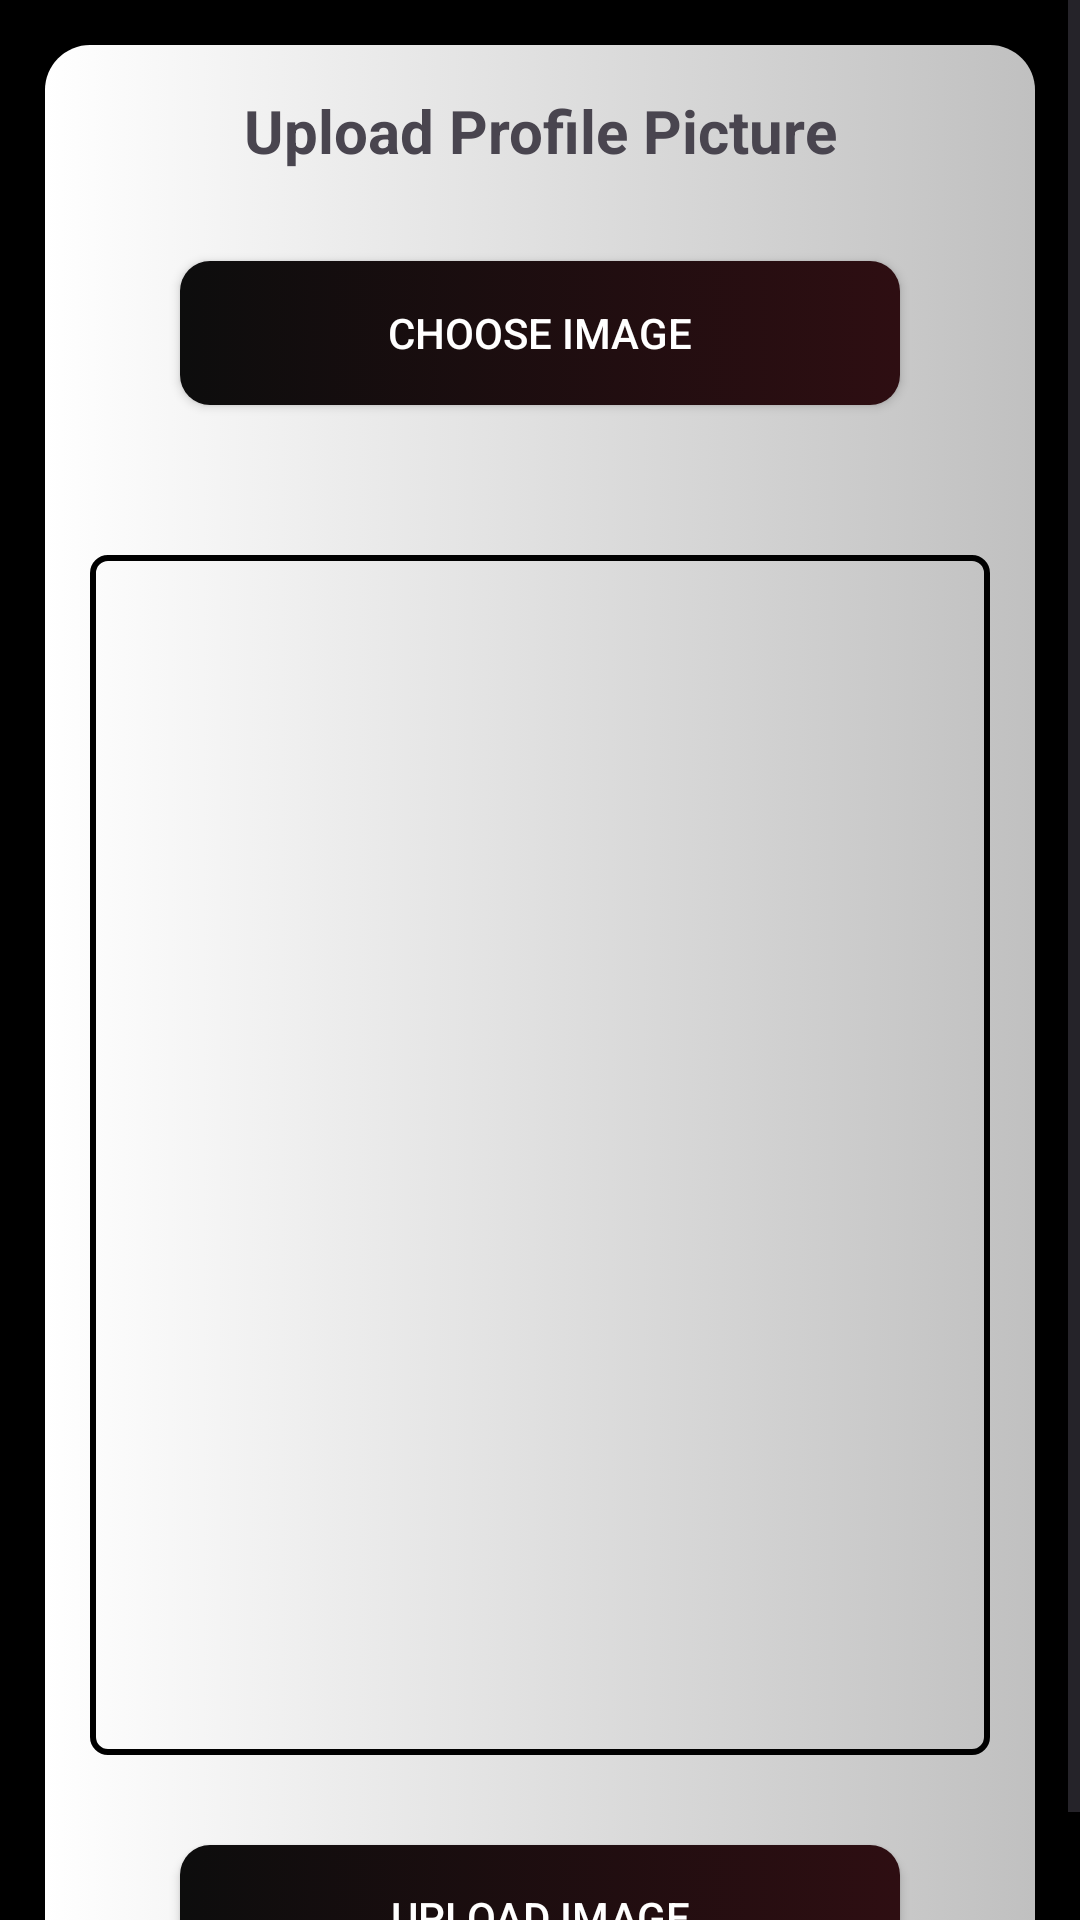

Write the Android layout XML for this screen, with the resource values it uses.
<!-- AndroidManifest.xml: application theme Theme.WatchHub -->
<!-- res/layout/activity_upload_image.xml -->
<?xml version="1.0" encoding="utf-8"?>
<ScrollView
    xmlns:android="http://schemas.android.com/apk/res/android"
    xmlns:tools="http://schemas.android.com/tools"
    xmlns:app="http://schemas.android.com/apk/res-auto"
    android:id="@+id/main"
    android:layout_width="match_parent"
    android:background="#000"
    android:layout_height="match_parent"
    tools:context=".activities.UploadImage">
  <RelativeLayout
      android:layout_width="match_parent"
      android:layout_height="wrap_content"
    android:padding="15dp"
    android:layout_margin="15dp"
      android:layout_centerInParent="true"
      android:background="@drawable/actionbtn">
    <TextView
        android:layout_width="match_parent"
        android:layout_height="wrap_content"
      android:id="@+id/UploadHead"
        android:text="Upload Profile Picture"
        android:textAlignment="center"
        android:textStyle="bold"
        android:textSize="20dp"/>
    <androidx.appcompat.widget.AppCompatButton
        android:layout_width="match_parent"
        android:layout_height="wrap_content"
      android:background="@drawable/buttonbg"
      android:layout_below="@id/UploadHead"
        android:text="Choose Image"
        android:id="@+id/chooseImageBTN"
        android:layout_marginStart="30dp"
        android:layout_marginEnd="30dp"
        android:layout_marginTop="30dp"
        android:textColor="#fff"/>
    <ImageView
        android:layout_width="match_parent"
      android:layout_marginTop="50dp"
        android:layout_height="400dp"
        android:background="@drawable/fgpass"
      android:layout_below="@id/chooseImageBTN"
        android:id="@+id/imageProfile"/>
    <androidx.appcompat.widget.AppCompatButton
        android:layout_width="match_parent"
        android:layout_height="wrap_content"
        android:background="@drawable/buttonbg"
        android:layout_below="@id/imageProfile"
        android:text="Upload Image"
        android:id="@+id/UploadImageBTN"
        android:layout_marginStart="30dp"
        android:layout_marginEnd="30dp"
        android:layout_marginTop="30dp"
        android:textColor="#fff"/>

    <ProgressBar
        android:id="@+id/progressBar"
        android:layout_width="wrap_content"
        android:layout_height="wrap_content"
        android:layout_centerHorizontal="true"
        android:layout_centerVertical="true"
        android:elevation="10dp"
        android:visibility="gone" />
  </RelativeLayout>

  </ScrollView>
<!-- resources referenced by this layout -->
<resources>
  <!-- drawable actionbtn (drawable) -->
  <?xml version="1.0" encoding="utf-8"?>
  <selector xmlns:android="http://schemas.android.com/apk/res/android">
  <item>
      <shape>
          <corners android:radius="15dp"/>
          <gradient android:startColor="#fff" android:endColor="#C0C0C0"/>
      </shape>
  </item>
  </selector>
  <!-- drawable buttonbg (drawable) -->
  <?xml version="1.0" encoding="utf-8"?>
  <selector xmlns:android="http://schemas.android.com/apk/res/android">
  <item>
      <shape>
          <gradient android:startColor="#0d0d0d" android:endColor="#2e0e12" android:angle="0"></gradient>
          <corners android:radius="10dp"/>
      </shape>
  </item>
  </selector>
  <!-- drawable fgpass (drawable) -->
  <?xml version="1.0" encoding="utf-8"?>
  <shape xmlns:android="http://schemas.android.com/apk/res/android">
  <stroke android:color="@color/black" android:width="2dp"/>
      <corners android:radius="5dp"/>
  
  </shape>
  <style name="Theme.WatchHub" parent="Base.Theme.WatchHub">
          <item name="android:windowTranslucentNavigation">true</item>
      </style>
  <color name="black">#FF000000</color>
  <style name="Base.Theme.WatchHub" parent="Theme.Material3.DayNight.NoActionBar">
          
          
      </style>
</resources>
